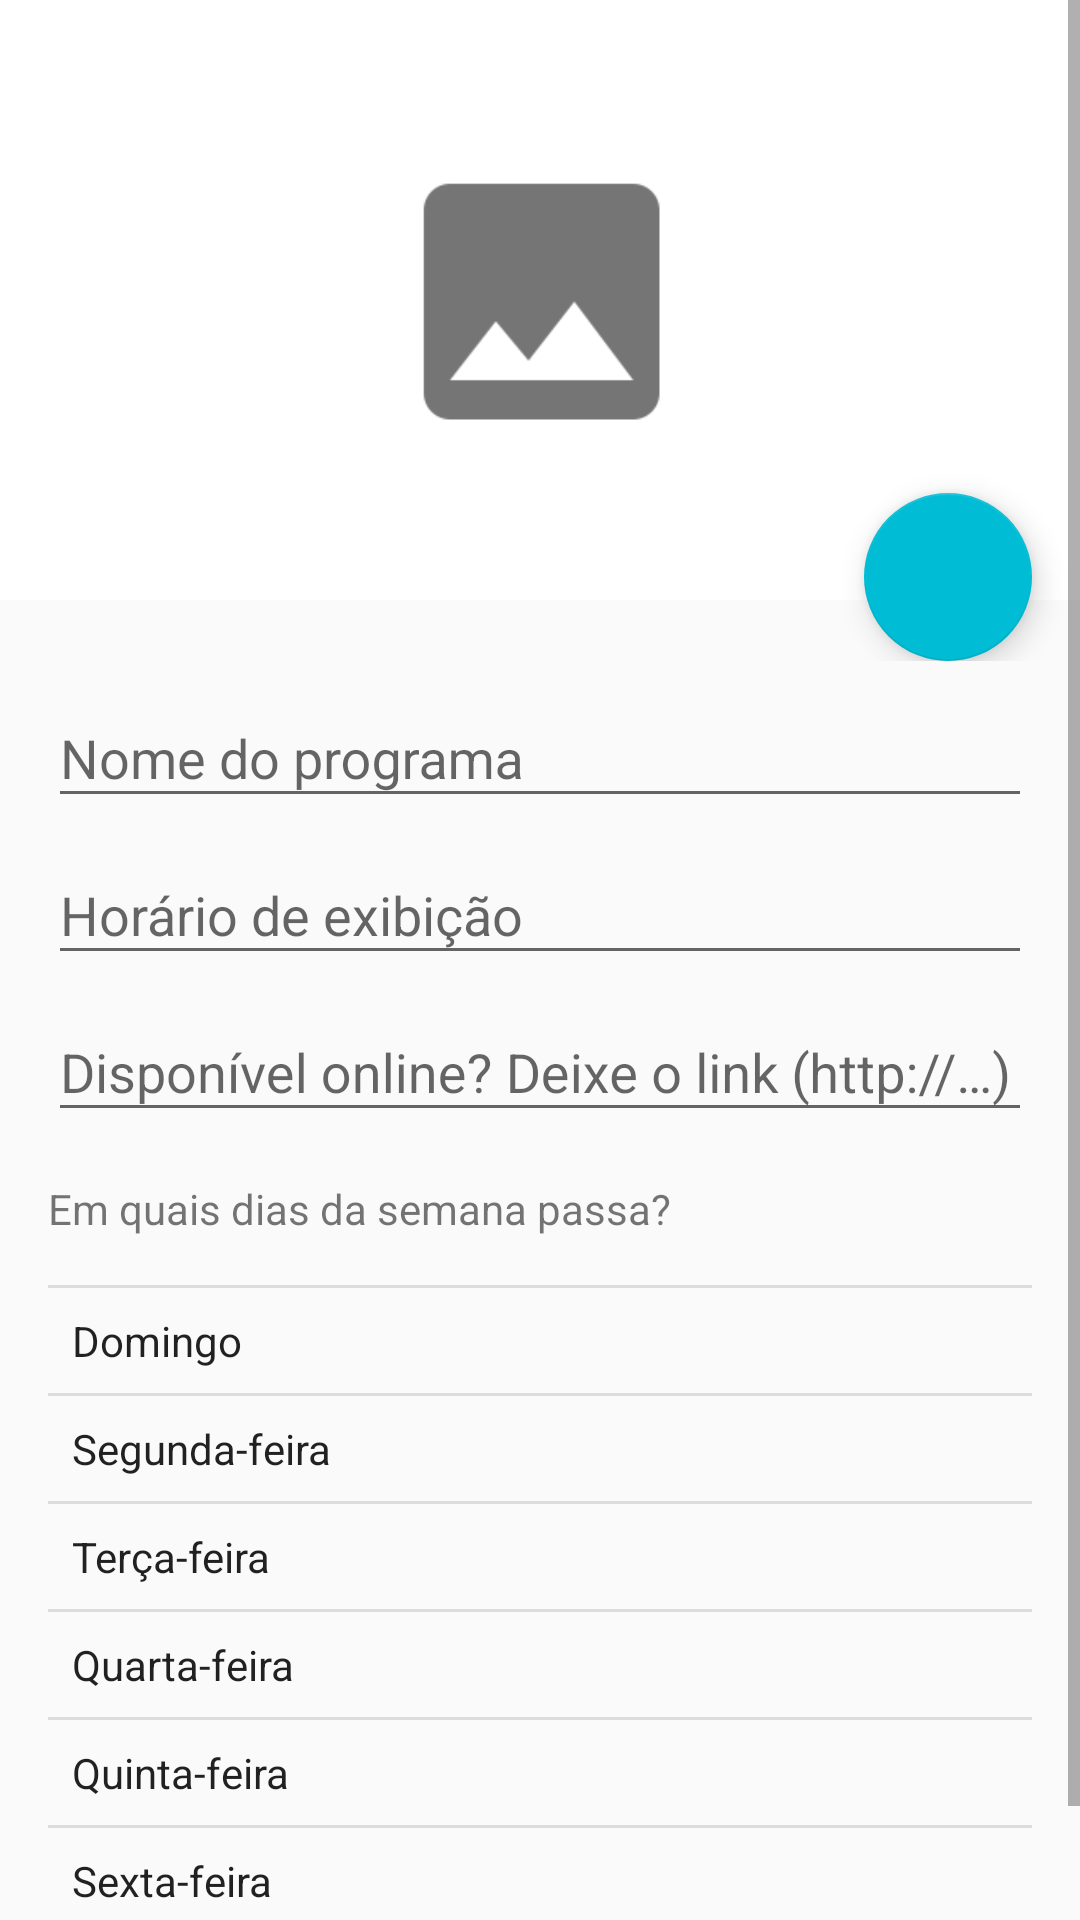

Android layout source for this screen:
<!-- AndroidManifest.xml: application theme AppMaterialTheme -->
<!-- res/layout/fragment_cadastro_programa.xml -->
<FrameLayout xmlns:android="http://schemas.android.com/apk/res/android"
    xmlns:tools="http://schemas.android.com/tools"
    android:layout_width="match_parent"
    android:layout_height="match_parent"
    tools:context="br.edu.ifspsaocarlos.sdm.cuidador.fragments.CadastroRemedioFragment">

    <ScrollView
        android:layout_width="match_parent"
        android:layout_height="match_parent">

        <LinearLayout
            android:layout_width="match_parent"
            android:layout_height="wrap_content"
            android:orientation="vertical">

            <include
            layout="@layout/avatar"
            android:layout_width="match_parent"
            android:layout_height="match_parent" />

            <LinearLayout
            android:layout_width="match_parent"
            android:layout_height="wrap_content"
            android:paddingLeft="@dimen/text_margin"
            android:paddingRight="@dimen/text_margin"
            android:orientation="vertical" >

                <android.support.design.widget.TextInputLayout
                    android:layout_width="match_parent"
                    android:layout_height="wrap_content">
                    <EditText
                        android:id="@+id/programa_nome"
                        android:layout_width="match_parent"
                        android:layout_height="wrap_content"
                        android:hint="@string/hint_nome_do_programa" />
                </android.support.design.widget.TextInputLayout>
    
                <android.support.design.widget.TextInputLayout
                    android:layout_width="match_parent"
                    android:layout_height="wrap_content">
                    <EditText
                        android:id="@+id/programa_horarios"
                        android:layout_width="match_parent"
                        android:layout_height="wrap_content"
                        android:focusableInTouchMode="false"
                        android:hint="@string/hint_horario_programa" />
                </android.support.design.widget.TextInputLayout>

                <android.support.design.widget.TextInputLayout
                    android:layout_width="match_parent"
                    android:layout_height="wrap_content">
                    <EditText
                        android:id="@+id/programa_link"
                        android:layout_width="match_parent"
                        android:layout_height="wrap_content"
                        android:hint="@string/hint_link" />
                </android.support.design.widget.TextInputLayout>

                <TextView
                    android:layout_width="match_parent"
                    android:layout_height="wrap_content"
                    android:layout_marginTop="@dimen/text_margin"
                    android:text="@string/quais_dias"/>

                <LinearLayout
                    android:layout_width="match_parent"
                    android:layout_height="wrap_content"
                    android:layout_marginTop="@dimen/text_margin"
                    android:orientation="vertical">
                    <View style="@style/Divider"/>
                    <CheckedTextView
                        android:id="@+id/cb_domingo"
                        android:layout_width="match_parent"
                        android:layout_height="wrap_content"
                        android:checked="true"
                        android:clickable="true"
                        android:focusable="true"
                        android:checkMark="@drawable/ic_check_black_36dp"
                        android:padding="@dimen/tile_padding"
                        android:text="@string/semana_domingo" />
                    <View style="@style/Divider"/>
                    <CheckedTextView
                        android:id="@+id/cb_segunda"
                        android:layout_width="match_parent"
                        android:layout_height="wrap_content"
                        android:checked="true"
                        android:clickable="true"
                        android:focusable="true"
                        android:checkMark="@drawable/ic_check_black_36dp"
                        android:padding="@dimen/tile_padding"
                        android:text="@string/semana_segunda" />
                    <View style="@style/Divider"/>
                    <CheckedTextView
                        android:id="@+id/cb_terca"
                        android:layout_width="match_parent"
                        android:layout_height="wrap_content"
                        android:checked="true"
                        android:clickable="true"
                        android:focusable="true"
                        android:checkMark="@drawable/ic_check_black_36dp"
                        android:padding="@dimen/tile_padding"
                        android:text="@string/semana_terca" />
                    <View style="@style/Divider"/>
                    <CheckedTextView
                        android:id="@+id/cb_quarta"
                        android:layout_width="match_parent"
                        android:layout_height="wrap_content"
                        android:checked="true"
                        android:clickable="true"
                        android:focusable="true"
                        android:checkMark="@drawable/ic_check_black_36dp"
                        android:padding="@dimen/tile_padding"
                        android:text="@string/semana_quarta" />
                    <View style="@style/Divider"/>
                    <CheckedTextView
                        android:id="@+id/cb_quinta"
                        android:layout_width="match_parent"
                        android:layout_height="wrap_content"
                        android:checked="true"
                        android:clickable="true"
                        android:focusable="true"
                        android:checkMark="@drawable/ic_check_black_36dp"
                        android:padding="@dimen/tile_padding"
                        android:text="@string/semana_quinta" />
                    <View style="@style/Divider"/>
                    <CheckedTextView
                        android:id="@+id/cb_sexta"
                        android:layout_width="match_parent"
                        android:layout_height="wrap_content"
                        android:checked="true"
                        android:clickable="true"
                        android:focusable="true"
                        android:checkMark="@drawable/ic_check_black_36dp"
                        android:padding="@dimen/tile_padding"
                        android:text="@string/semana_sexta" />
                    <View style="@style/Divider"/>
                    <CheckedTextView
                        android:id="@+id/cb_sabado"
                        android:layout_width="match_parent"
                        android:layout_height="wrap_content"
                        android:checked="true"
                        android:clickable="true"
                        android:focusable="true"
                        android:checkMark="@drawable/ic_check_black_36dp"
                        android:padding="@dimen/tile_padding"
                        android:text="@string/semana_sabado" />

                </LinearLayout>
                
            </LinearLayout>
        </LinearLayout>

    </ScrollView>

</FrameLayout>
<!-- res/layout/avatar.xml (included above) -->
<?xml version="1.0" encoding="utf-8"?>
<LinearLayout xmlns:android="http://schemas.android.com/apk/res/android"
    android:layout_width="wrap_content"
    android:layout_height="wrap_content"
    android:orientation="vertical">

    <ImageView
        android:id="@+id/ivAvatar"
        android:layout_width="wrap_content"
        android:layout_height="200dp"
        android:scaleType="centerCrop"
        android:src="@drawable/ic_insert_photo_grey" />

    <android.support.design.widget.FloatingActionButton
        android:id="@+id/btn_add_avatar"
        android:layout_width="wrap_content"
        android:layout_height="wrap_content"
        android:layout_gravity="bottom|right"
        android:layout_marginRight="@dimen/text_margin"
        android:layout_marginTop="@dimen/fab_topmargin"
        android:src="@drawable/ic_photo_camera_white_48dp" />

</LinearLayout>
<!-- resources referenced by this layout -->
<resources>
  <dimen name="fab_topmargin">-36dp</dimen>
  <dimen name="text_margin">16dp</dimen>
  <dimen name="tile_padding">8dp</dimen>
  <!-- drawable ic_insert_photo_grey: png bitmap (drawable, 52536 bytes) -->
  <string name="hint_horario_programa">Horário de exibição</string>
  <string name="hint_link">Disponível online? Deixe o link (http://…)</string>
  <string name="hint_nome_do_programa">Nome do programa</string>
  <string name="quais_dias">Em quais dias da semana passa?</string>
  <string name="semana_domingo">Domingo</string>
  <string name="semana_quarta">Quarta-feira</string>
  <string name="semana_quinta">Quinta-feira</string>
  <string name="semana_sabado">Sábado</string>
  <string name="semana_segunda">Segunda-feira</string>
  <string name="semana_sexta">Sexta-feira</string>
  <string name="semana_terca">Terça-feira</string>
  <style name="Divider">
          <item name="android:layout_width">match_parent</item>
          <item name="android:layout_height">1dp</item>
          <item name="android:background">?android:attr/listDivider</item>
      </style>
  <style name="AppMaterialTheme" parent="MyMaterialTheme.Base">
          
      </style>
  <style name="MyMaterialTheme.Base" parent="Theme.AppCompat.Light.NoActionBar">
          <item name="android:windowNoTitle">true</item>
          <item name="windowActionBar">false</item>
          <item name="colorPrimary">@color/colorPrimary</item>
  
  
          <item name="colorPrimaryDark">@color/colorPrimaryDark</item>
          <item name="colorAccent">@color/colorAccent</item>
  
          
          <item name="windowActionModeOverlay">true</item>
  
      </style>
  <color name="colorPrimary">#E91E63</color>
  <color name="colorPrimaryDark">#C2185B</color>
  <color name="colorAccent">#00BCD4</color>
</resources>
